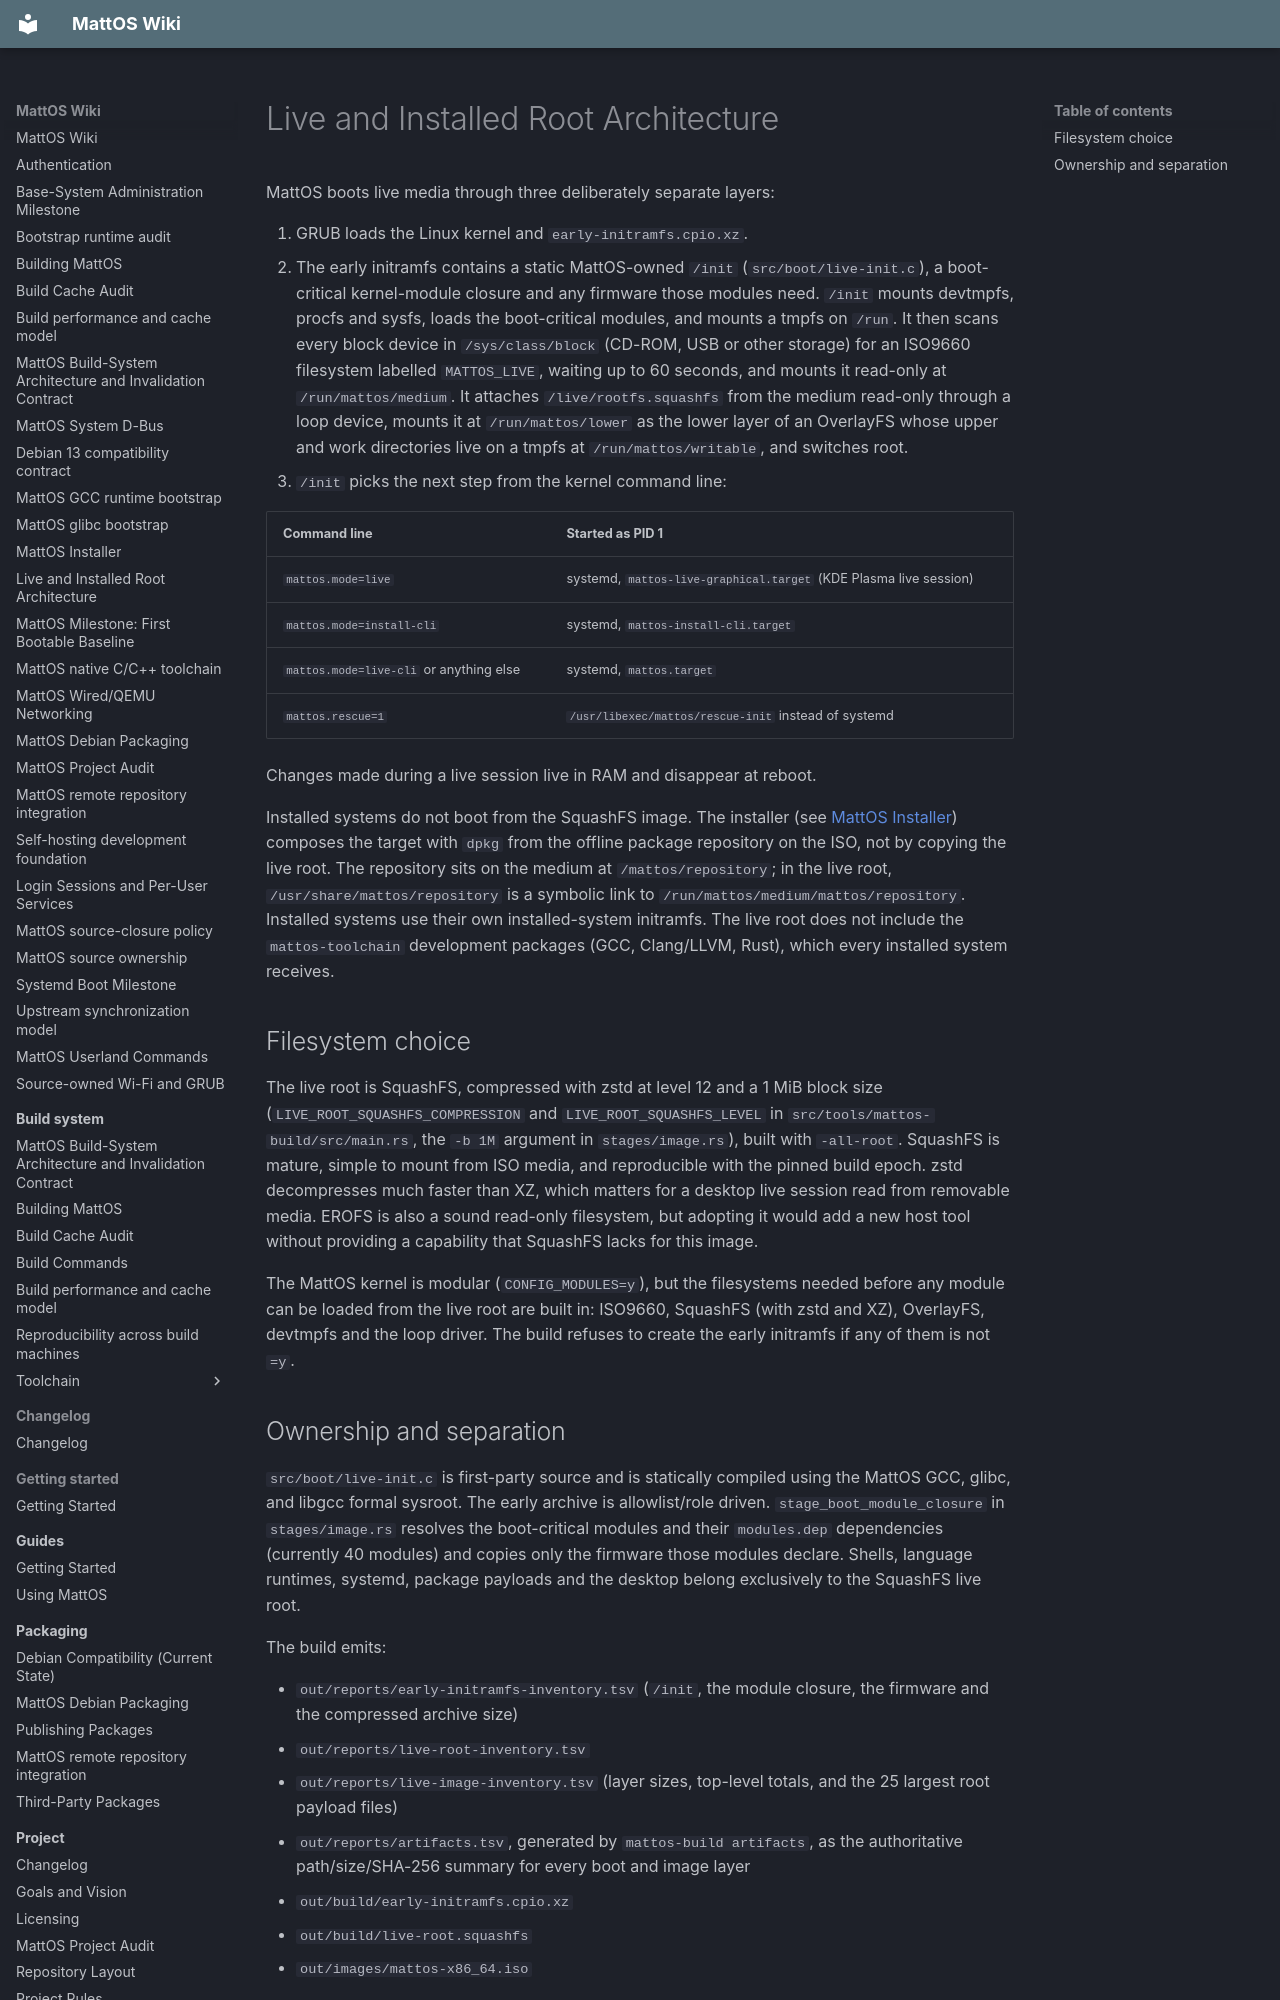

repository: HungLo2020/MattOS · page: system/boot/live-root/index.html · generator: mkdocs

# Live and Installed Root Architecture

MattOS boots live media through three deliberately separate layers:

1. GRUB loads the Linux kernel and `early-initramfs.cpio.xz`.
2. The early initramfs contains a static MattOS-owned `/init`
   (`src/boot/live-init.c`), a boot-critical kernel-module closure and any
   firmware those modules need. `/init` mounts devtmpfs, procfs and sysfs,
   loads the boot-critical modules, and mounts a tmpfs on `/run`. It then scans
   every block device in `/sys/class/block` (CD-ROM, USB or other storage) for
   an ISO9660 filesystem labelled `MATTOS_LIVE`, waiting up to 60 seconds, and
   mounts it read-only at `/run/mattos/medium`. It attaches
   `/live/rootfs.squashfs` from the medium read-only through a loop device,
   mounts it at `/run/mattos/lower` as the lower layer of an OverlayFS whose
   upper and work directories live on a tmpfs at `/run/mattos/writable`, and
   switches root.
3. `/init` picks the next step from the kernel command line:

   | Command line | Started as PID 1 |
   | --- | --- |
   | `mattos.mode=live` | systemd, `mattos-live-graphical.target` (KDE Plasma live session) |
   | `mattos.mode=install-cli` | systemd, `mattos-install-cli.target` |
   | `mattos.mode=live-cli` or anything else | systemd, `mattos.target` |
   | `mattos.rescue=1` | `/usr/libexec/mattos/rescue-init` instead of systemd |

Changes made during a live session live in RAM and disappear at reboot.

Installed systems do not boot from the SquashFS image. The installer
(see [MattOS Installer](../installer.md)) composes the target with `dpkg` from
the offline package repository on the ISO, not by copying the live root. The
repository sits on the medium at `/mattos/repository`; in the live root,
`/usr/share/mattos/repository` is a symbolic link to
`/run/mattos/medium/mattos/repository`. Installed systems use their own
installed-system initramfs. The live root does not include the
`mattos-toolchain` development packages (GCC, Clang/LLVM, Rust), which every
installed system receives.

## Filesystem choice

The live root is SquashFS, compressed with zstd at level 12 and a 1 MiB block
size (`LIVE_ROOT_SQUASHFS_COMPRESSION` and `LIVE_ROOT_SQUASHFS_LEVEL` in
`src/tools/mattos-build/src/main.rs`, the `-b 1M` argument in
`stages/image.rs`), built with `-all-root`. SquashFS is mature, simple to mount
from ISO media, and reproducible with the pinned build epoch. zstd decompresses
much faster than XZ, which matters for a desktop live session read from
removable media. EROFS is also a sound read-only filesystem, but adopting it
would add a new host tool without providing a capability that SquashFS lacks
for this image.

The MattOS kernel is modular (`CONFIG_MODULES=y`), but the filesystems needed
before any module can be loaded from the live root are built in: ISO9660,
SquashFS (with zstd and XZ), OverlayFS, devtmpfs and the loop driver. The build
refuses to create the early initramfs if any of them is not `=y`.
